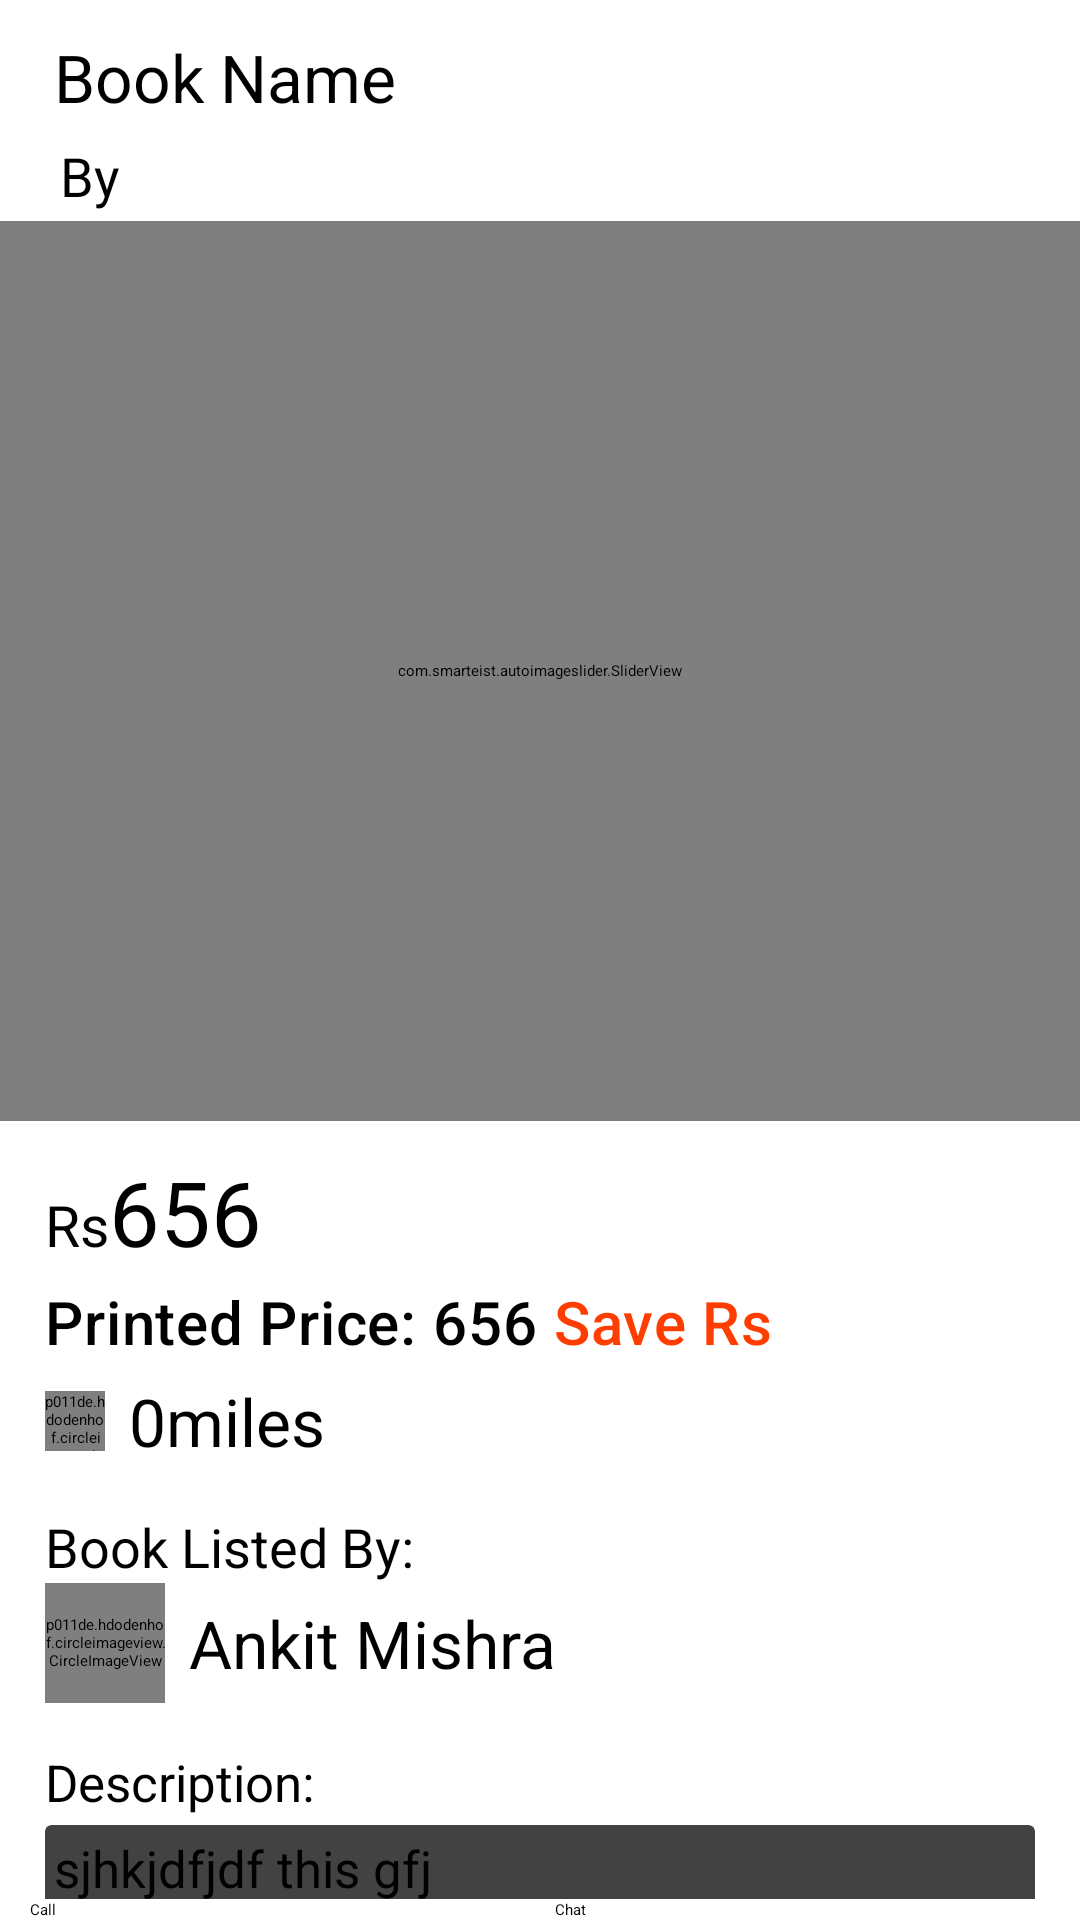

Produce the Android XML layout that renders to this screen, including the resource entries it uses.
<!-- AndroidManifest.xml: application theme Theme.BookLal -->
<!-- res/layout/activity_show_book_details.xml -->
<?xml version="1.0" encoding="utf-8"?>
<RelativeLayout xmlns:android="http://schemas.android.com/apk/res/android" xmlns:app="http://schemas.android.com/apk/res-auto" xmlns:aapt="http://schemas.android.com/aapt" android:layout_width="match_parent" android:layout_height="match_parent">
    <include android:id="@+id/customToolbarShowBookDetails" layout="@layout/custom_toolbar_other_noimage"/>
    <ScrollView android:layout_width="match_parent" android:layout_height="match_parent" android:layout_above="@+id/show_bottom_sticky_buttons" android:layout_below="@+id/customToolbarShowBookDetails">
        <RelativeLayout android:layout_width="match_parent" android:layout_height="match_parent">
            <LinearLayout android:orientation="vertical" android:id="@+id/show_name_and_pub" android:layout_width="wrap_content" android:layout_height="wrap_content">
                <TextView android:textSize="22sp" android:id="@+id/show_book_name" android:padding="3dp" android:layout_width="match_parent" android:layout_height="wrap_content" android:layout_marginLeft="15dp" android:layout_marginTop="8dp" android:layout_marginRight="15dp" android:text="Book Name" style="@style/TextAppearance.AppCompat.Title"/>
                <TextView android:textSize="18sp" android:layout_gravity="center_vertical" android:id="@+id/show_book_author_name" android:layout_width="match_parent" android:layout_height="wrap_content" android:layout_marginLeft="20dp" android:layout_marginTop="3dp" android:text="By " style="@style/TextAppearance.AppCompat.Headline"/>
            </LinearLayout>
            <com.smarteist.autoimageslider.SliderView android:id="@+id/imageSlider" android:layout_width="match_parent" android:layout_height="300dp" android:layout_marginTop="3dp" android:layout_below="@+id/show_name_and_pub" app:sliderAnimationDuration="1500" app:sliderAutoCycleDirection="2" app:sliderAutoCycleEnabled="true" app:sliderIndicatorAnimationDuration="600" app:sliderIndicatorGravity="51" app:sliderIndicatorMargin="15dp" app:sliderIndicatorOrientation="0" app:sliderIndicatorPadding="3dp" app:sliderIndicatorRadius="2dp" app:sliderIndicatorSelectedColor="#5a5a5a" app:sliderIndicatorUnselectedColor="#fff" app:sliderScrollTimeInSec="1" app:sliderStartAutoCycle="true"/>
            <LinearLayout android:orientation="vertical" android:id="@+id/show_price_layout" android:layout_width="match_parent" android:layout_height="wrap_content" android:layout_below="@+id/imageSlider">
                <LinearLayout android:orientation="horizontal" android:id="@+id/show_selling_price_layout" android:layout_width="match_parent" android:layout_height="wrap_content">
                    <TextView android:textSize="19sp" android:id="@+id/show_currency_symbol" android:layout_width="wrap_content" android:layout_height="wrap_content" android:layout_marginLeft="15dp" android:layout_marginTop="10dp" android:text="Rs" style="@style/TextAppearance.AppCompat.Body2"/>
                    <TextView android:textSize="30sp" android:id="@+id/show_selling_price" android:layout_width="wrap_content" android:layout_height="wrap_content" android:layout_marginTop="10dp" android:text="656" style="@style/TextAppearance.AppCompat.Headline"/>
                </LinearLayout>
                <LinearLayout android:orientation="horizontal" android:id="@+id/show_printed_price_layout" android:layout_width="match_parent" android:layout_height="wrap_content">
                    <TextView android:id="@+id/show_printed_price_tag" android:layout_width="wrap_content" android:layout_height="wrap_content" android:layout_marginLeft="15dp" android:layout_marginTop="3dp" android:text="Printed Price: " style="@style/TextAppearance.MaterialComponents.Headline6"/>
                    <TextView android:id="@+id/show_printed_price" android:layout_width="wrap_content" android:layout_height="wrap_content" android:layout_marginTop="3dp" android:text="656" style="@style/TextAppearance.MaterialComponents.Headline6"/>
                    <TextView android:textColor="#ff3d00" android:id="@+id/show_saving_tag" android:layout_width="wrap_content" android:layout_height="wrap_content" android:layout_marginTop="3dp" android:text=" Save " style="@style/TextAppearance.MaterialComponents.Headline6"/>
                    <TextView android:textColor="#ff3d00" android:id="@+id/show_saving_amount" android:layout_width="wrap_content" android:layout_height="wrap_content" android:layout_marginTop="3dp" android:text="Rs" style="@style/TextAppearance.MaterialComponents.Headline6"/>
                </LinearLayout>
            </LinearLayout>
            <LinearLayout android:orientation="horizontal" android:id="@+id/user_public_profile_location_layout" android:layout_width="match_parent" android:layout_height="wrap_content" android:layout_marginTop="5dp" android:layout_below="@+id/show_price_layout">
                <p011de.hdodenhof.circleimageview.CircleImageView android:layout_gravity="center_vertical" android:id="@+id/show_book_seller_location_icon" android:layout_width="20dp" android:layout_height="20dp" android:layout_marginLeft="15dp" android:src="@drawable/location_32dp" android:layout_below="@+id/profile_edit_button" android:layout_centerHorizontal="true" app:civ_border_color="#ff000000" app:civ_border_width="0dp"/>
                <TextView android:textSize="22sp" android:layout_gravity="center_vertical" android:id="@+id/show_book_seller_distance" android:layout_width="wrap_content" android:layout_height="wrap_content" android:layout_marginLeft="8dp" android:text="0miles" style="@style/TextAppearance.AppCompat.Body1"/>
            </LinearLayout>
            <LinearLayout android:orientation="vertical" android:id="@+id/show_book_seller_info_layout" android:layout_width="match_parent" android:layout_height="wrap_content" android:layout_below="@+id/user_public_profile_location_layout">
                <LinearLayout android:orientation="horizontal" android:layout_width="match_parent" android:layout_height="wrap_content">
                    <TextView android:textSize="18sp" android:layout_width="match_parent" android:layout_height="wrap_content" android:layout_marginLeft="15dp" android:layout_marginTop="15dp" android:text="Book Listed By:" style="@style/TextAppearance.AppCompat.Body2"/>
                </LinearLayout>
                <LinearLayout android:orientation="horizontal" android:id="@+id/user_public_profile_click_layout" android:layout_width="match_parent" android:layout_height="wrap_content">
                    <p011de.hdodenhof.circleimageview.CircleImageView android:id="@+id/show_book_seller_profile_image" android:layout_width="40dp" android:layout_height="40dp" android:layout_marginLeft="15dp" android:src="@drawable/account_circle" android:layout_below="@+id/profile_edit_button" android:layout_centerHorizontal="true" app:civ_border_color="#ff000000" app:civ_border_width="1dp"/>
                    <TextView android:textSize="22sp" android:layout_gravity="center_vertical" android:id="@+id/show_book_seller_profile_name" android:layout_width="wrap_content" android:layout_height="wrap_content" android:layout_marginLeft="8dp" android:text="Ankit Mishra" style="@style/TextAppearance.AppCompat.Body1"/>
                </LinearLayout>
            </LinearLayout>
            <LinearLayout android:orientation="vertical" android:id="@+id/show_book_description_layout" android:layout_width="match_parent" android:layout_height="wrap_content" android:layout_below="@+id/show_book_seller_info_layout">
                <TextView android:textSize="17sp" android:id="@+id/show_book_description_tag" android:layout_width="match_parent" android:layout_height="wrap_content" android:layout_marginLeft="15dp" android:layout_marginTop="15dp" android:text="Description: " style="@style/TextAppearance.AppCompat.Body2"/>
                <androidx.cardview.widget.CardView android:id="@+id/show_book_description_card_view" android:background="@color/cardview_light_background" android:padding="8dp" android:layout_width="match_parent" android:layout_height="wrap_content" android:layout_marginLeft="15dp" android:layout_marginTop="3dp" android:layout_marginRight="15dp" android:layout_marginBottom="3dp" android:outlineAmbientShadowColor="@color/purple_700" app:contentPadding="3dp">
                    <TextView android:textSize="17sp" android:id="@+id/show_book_description" android:layout_width="match_parent" android:layout_height="wrap_content" android:text="sjhkjdfjdf this gfj" style="@style/TextAppearance.AppCompat.Body1"/>
                </androidx.cardview.widget.CardView>
                <LinearLayout android:orientation="horizontal" android:layout_width="match_parent" android:layout_height="wrap_content" android:layout_marginBottom="5dp">
                    <TextView android:textSize="17sp" android:id="@+id/show_book_pub_tag" android:layout_width="wrap_content" android:layout_height="wrap_content" android:layout_marginLeft="15dp" android:layout_marginTop="8dp" android:text="Publisher: " style="@style/TextAppearance.AppCompat.Body2"/>
                    <TextView android:textSize="17sp" android:id="@+id/show_book_publisher" android:layout_width="wrap_content" android:layout_height="wrap_content" android:layout_marginLeft="3dp" android:layout_marginTop="8dp" android:text="" style="@style/TextAppearance.AppCompat.Body1"/>
                </LinearLayout>
            </LinearLayout>
        </RelativeLayout>
    </ScrollView>
    <LinearLayout android:orientation="horizontal" android:id="@+id/show_bottom_sticky_buttons" android:layout_width="match_parent" android:layout_height="wrap_content" android:layout_alignParentBottom="true">
        <Button android:id="@+id/show_Call" android:layout_width="0dp" android:layout_height="wrap_content" android:layout_marginLeft="10dp" android:layout_marginRight="5dp" android:text="Call" android:layout_weight="1"/>
        <Button android:id="@+id/show_Chat" android:layout_width="0dp" android:layout_height="wrap_content" android:layout_marginLeft="5dp" android:layout_marginRight="10dp" android:text="Chat" android:layout_weight="1"/>
    </LinearLayout>
</RelativeLayout>
<!-- res/layout/custom_toolbar_other_noimage.xml (included above) -->
<?xml version="1.0" encoding="utf-8"?>
<com.google.android.material.appbar.AppBarLayout xmlns:android="http://schemas.android.com/apk/res/android" xmlns:app="http://schemas.android.com/apk/res-auto" xmlns:aapt="http://schemas.android.com/aapt" android:theme="@style/Theme.AppCompat.Light.NoActionBar" android:layout_width="match_parent" android:layout_height="wrap_content">
    <androidx.appcompat.widget.Toolbar android:layout_gravity="left" android:orientation="vertical" android:id="@+id/custom_toolbar_other_noimage" android:layout_width="match_parent" android:layout_height="?attr/actionBarSize" android:layout_alignParentStart="true" app:layout_scrollFlags="5" app:popupTheme="@style/Theme.BookLal">
        <ImageView android:id="@+id/toolbar_back_icon_other" android:paddingTop="5dp" android:paddingBottom="5dp" android:layout_width="wrap_content" android:layout_height="wrap_content" android:src="@drawable/long_back_arrow" android:foregroundGravity="center_vertical" android:paddingEnd="5dp"/>
        <TextView android:gravity="center_vertical" android:id="@+id/toolbar_title_other_noimage" android:layout_width="wrap_content" android:layout_height="match_parent" android:layout_marginLeft="30dp" android:text="@string/app_name" style="@style/TextAppearance.AppCompat.Widget.ActionBar.Title"/>
    </androidx.appcompat.widget.Toolbar>
</com.google.android.material.appbar.AppBarLayout>
<!-- resources referenced by this layout -->
<resources>
  <color name="cardview_light_background">#ffffffff</color>
  <color name="purple_700">#ff3700b3</color>
  <!-- drawable account_circle: png bitmap (drawable, 3385 bytes) -->
  <!-- drawable location_32dp: png bitmap (drawable-v24, 1487 bytes) -->
  <!-- drawable long_back_arrow (drawable) -->
  <?xml version="1.0" encoding="utf-8"?>
  <vector xmlns:android="http://schemas.android.com/apk/res/android" xmlns:app="http://schemas.android.com/apk/res-auto" xmlns:aapt="http://schemas.android.com/aapt" android:tint="#14100b" android:height="40dp" android:width="40dp" android:viewportWidth="24" android:viewportHeight="24">
      <path android:fillColor="@android:color/white" android:pathData="M21,11H6.83l3.58,-3.59L9,6l-6,6 6,6 1.41,-1.41L6.83,13H21z"/>
  </vector>
  <string name="app_name">BookLal</string>
  <style name="TextAppearance.AppCompat.Body1">
      </style>
  <style name="TextAppearance.AppCompat.Body2">
      </style>
  <style name="TextAppearance.AppCompat.Headline">
      </style>
  <style name="TextAppearance.AppCompat.Title">
      </style>
  <style name="TextAppearance.AppCompat.Widget.ActionBar.Title">
      </style>
  <style name="TextAppearance.MaterialComponents.Headline6">
          <item name="android:textStyle">@null</item>
          <item name="android:fontFamily">sans-serif-medium</item>
          <item name="fontFamily">sans-serif-medium</item>
      </style>
  <style name="Theme.AppCompat.Light.NoActionBar">
          <item name="windowActionBar">false</item>
          <item name="windowNoTitle">true</item>
      </style>
  <style name="Theme.BookLal">
          <item name="android:statusBarColor">?attr/colorPrimaryVariant</item>
          <item name="colorOnPrimary">@color/white</item>
          <item name="colorOnSecondary">@color/black</item>
          <item name="colorPrimary">@color/purple_500</item>
          <item name="colorPrimaryVariant">@color/purple_700</item>
          <item name="colorSecondary">@color/teal_200</item>
          <item name="colorSecondaryVariant">@color/teal_700</item>
      </style>
  <color name="white">#ffffffff</color>
  <color name="black">#ff000000</color>
  <color name="purple_500">#ff6200ee</color>
  <color name="teal_200">#ff03dac5</color>
  <color name="teal_700">#ff018786</color>
</resources>
